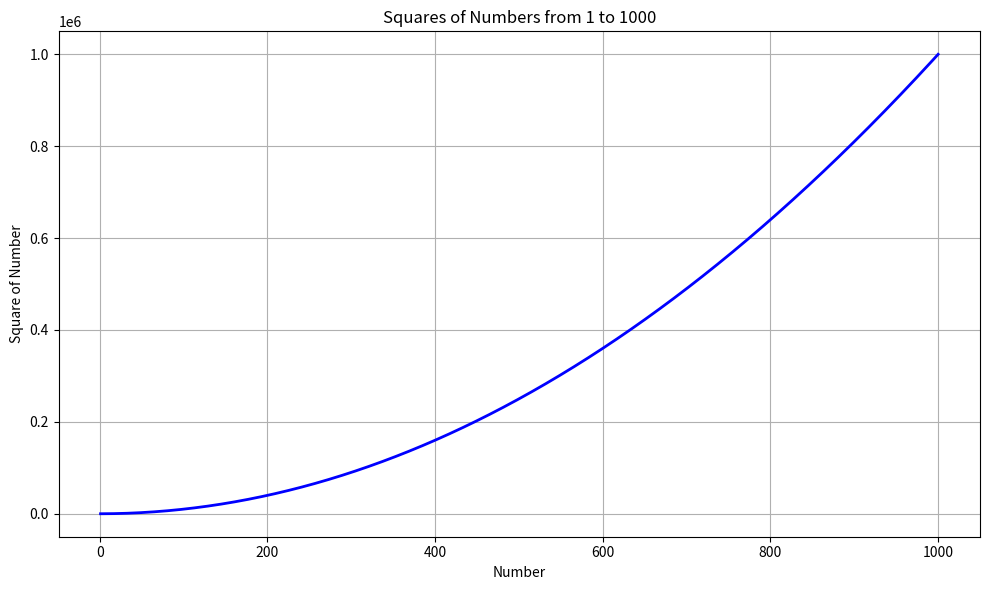

The matplotlib source for this figure:
import matplotlib.pyplot as plt

# Generate numbers from 1 to 1000
numbers = list(range(1, 1001))

# Compute the squares of the numbers
squares = [x**2 for x in numbers]

# Plotting the data
plt.figure(figsize=(10, 6))
plt.plot(numbers, squares, color='blue', linewidth=2)
plt.title('Squares of Numbers from 1 to 1000')
plt.xlabel('Number')
plt.ylabel('Square of Number')
plt.grid(True)
plt.tight_layout()
plt.show()
